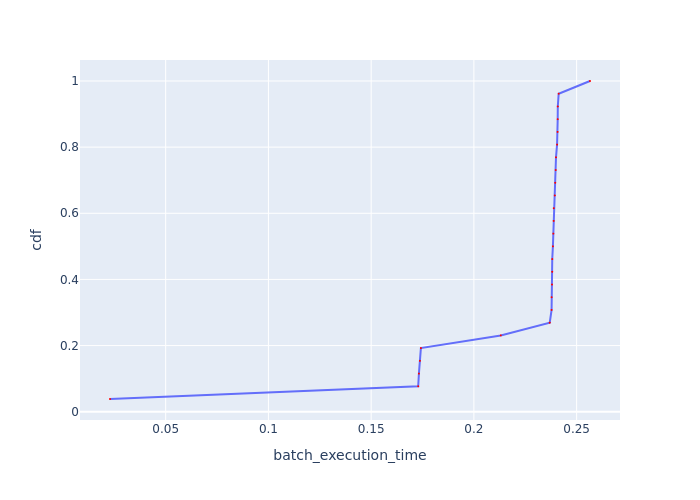

The data file committed next to this chart (first rows):
Batch Id, batch_execution_time, cdf
5, 0.0229, 0.03846
1, 0.1729, 0.07692
3, 0.1732, 0.1154
4, 0.1737, 0.1538
2, 0.1742, 0.1923
0, 0.2131, 0.2308
12, 0.2369, 0.2692
8, 0.2378, 0.3077
11, 0.2378, 0.3462
21, 0.238, 0.3846
20, 0.2381, 0.4231
24, 0.2381, 0.4615
22, 0.2385, 0.5
17, 0.2386, 0.5385
23, 0.2388, 0.5769
18, 0.2389, 0.6154
7, 0.2394, 0.6538
9, 0.2396, 0.6923
14, 0.2398, 0.7308
10, 0.24, 0.7692
25, 0.2405, 0.8077
16, 0.2407, 0.8462
13, 0.2408, 0.8846
19, 0.2408, 0.9231
15, 0.2413, 0.9615
6, 0.2565, 1.0
